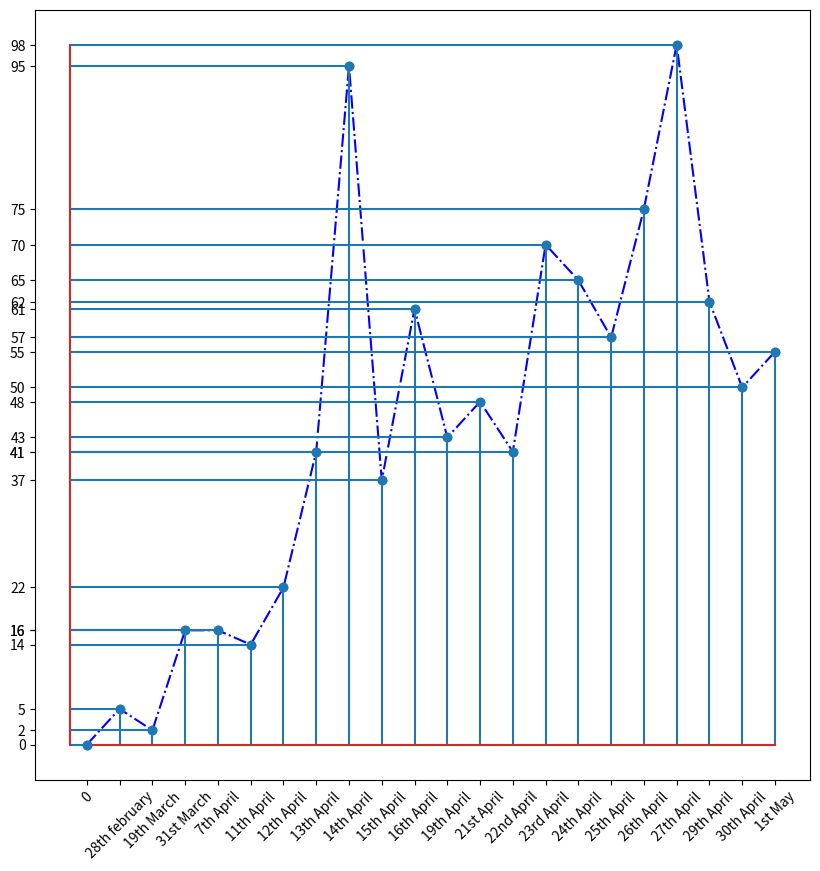

Here is the Python script that generated this plot:
from matplotlib import pyplot as plt
positive = [0,5,2,16,16,14,22,41,95,37,61,43,48,41,70,65,57,75,98,62,50,55]
x = [0, 1, 2, 3, 4, 5, 6, 7, 8, 9, 10, 11, 12, 13, 14, 15, 16, 17, 18, 19, 20, 21]
a_xticks = ['0', '28th february' , '19th March' , '31st March' , '7th April' , '11th April' , '12th April' , '13th April' , '14th April' , '15th April' , '16th April' , '19th April' , '21st April' , '22nd April' , '23rd April' , '24th April' , '25th April' , '26th April' , '27th April' , '29th April' , '30th April' , '1st May']
plt.figure(figsize=(10,10))
plt.xticks(x, a_xticks)
plt.yticks(positive, positive)
plt.plot(x,positive, 'b-.')
plt.xticks(rotation=45)
plt.stem(x, positive)
plt.stem(positive, x, orientation = 'horizontal', bottom = -0.5)
plt.show
plt.savefig('the_best_plot2.jpg')
